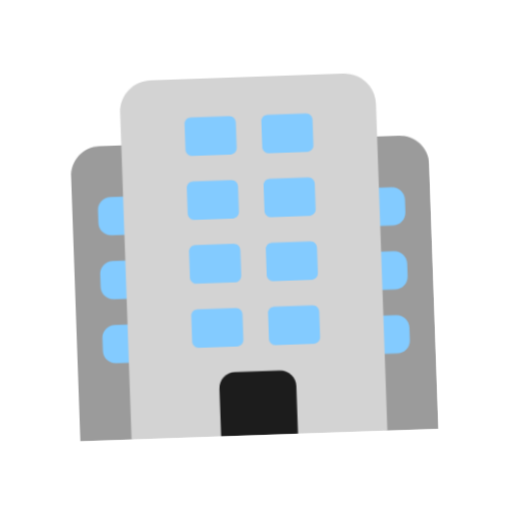
t = 0.00 s
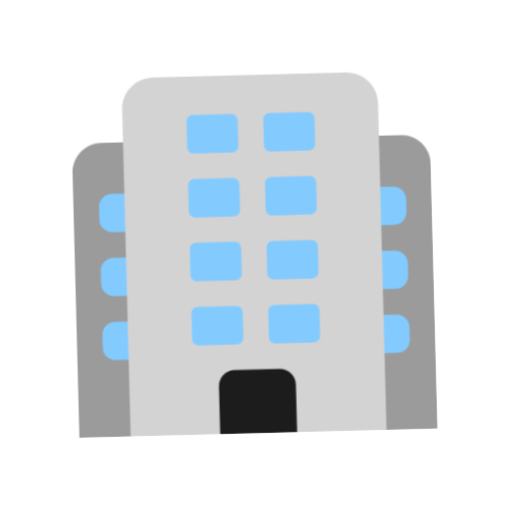
t = 0.40 s
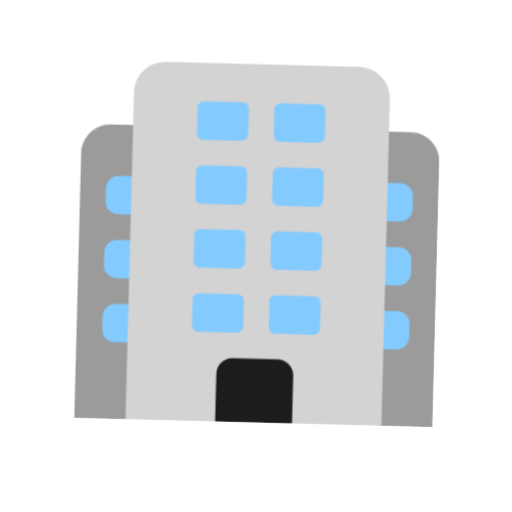
t = 1.20 s
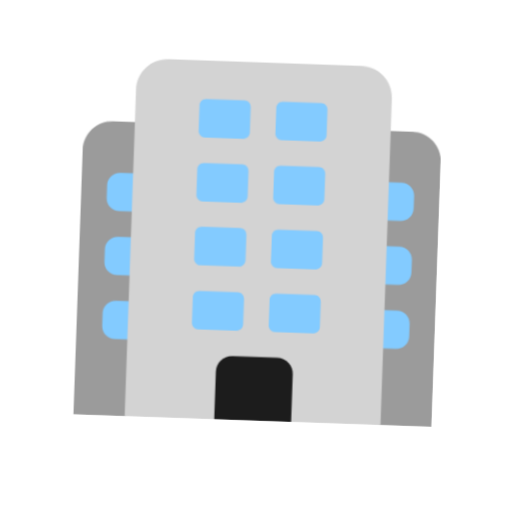
t = 1.60 s
t = 2.00 s: frame unchanged from t = 1.20 s, image omitted
t = 2.80 s: frame unchanged from t = 0.40 s, image omitted

The animated SVG that drew these frames (rendered in a browser with its animation timeline set to each time). Animation: 1 CSS @keyframes rule; one cycle of 3.20 s, repeats indefinitely.

<svg xmlns="http://www.w3.org/2000/svg" viewBox="0 0 320 320" role="img"><title>apartment building</title><style>@media(prefers-reduced-motion:no-preference){.art{transform-origin:160px 210px;animation:float 3.2s ease-in-out infinite}@keyframes float{0%,100%{transform:translateY(0) rotate(-2deg)}50%{transform:translateY(-9px) rotate(2deg)}}}</style><g class="art"><svg viewBox="0 0 32 32" fill="none" xmlns="http://www.w3.org/2000/svg" x="32" y="32" width="256" height="256">
<path d="M2 30H6.0317L15.977 27.2248L25.9222 30H30V9.3C30 8.03 28.97 7 27.7 7H4.3C3.03 7 2 8.03 2 9.3V30Z" fill="#9B9B9B"/>
<path d="M27 14H26C25.45 14 25 13.55 25 13V12C25 11.45 25.45 11 26 11H27C27.55 11 28 11.45 28 12V13C28 13.56 27.55 14 27 14ZM28 18V17C28 16.45 27.55 16 27 16H26C25.45 16 25 16.45 25 17V18C25 18.55 25.45 19 26 19H27C27.55 19 28 18.56 28 18ZM28 23V22C28 21.45 27.55 21 27 21H26C25.45 21 25 21.45 25 22V23C25 23.55 25.45 24 26 24H27C27.55 24 28 23.56 28 23Z" fill="#83CBFF"/>
<path d="M7 22V23C7 23.55 6.55 24 6 24H5C4.45 24 4 23.55 4 23V22C4 21.45 4.45 21 5 21H6C6.55 21 7 21.45 7 22ZM6 11H5C4.45 11 4 11.45 4 12V13C4 13.55 4.45 14 5 14H6C6.55 14 7 13.55 7 13V12C7 11.45 6.55 11 6 11ZM6 16H5C4.45 16 4 16.45 4 17V18C4 18.55 4.45 19 5 19H6C6.55 19 7 18.55 7 18V17C7 16.45 6.55 16 6 16Z" fill="#83CBFF"/>
<path d="M26 30H18.9867L15.9711 28.2702L12.9556 30H6V4.46C6 3.1 7.1 2 8.46 2H23.54C24.9 2 26 3.1 26 4.46V30Z" fill="#D3D3D3"/>
<path d="M19 30H13V26.25C13 25.56 13.56 25 14.25 25H17.75C18.44 25 19.01 25.56 19.01 26.26V30H19Z" fill="#1C1C1C"/>
<path d="M14.5 18H11.5C11.23 18 11 17.78 11 17.5V15.49C11 15.22 11.22 14.99 11.5 14.99H14.51C14.78 14.99 15.01 15.21 15.01 15.49V17.5C15 17.78 14.78 18 14.5 18ZM21 17.51V15.5C21 15.23 20.78 15 20.5 15H17.5C17.23 15 17 15.22 17 15.5V17.51C17 17.78 17.22 18.01 17.5 18.01H20.51C20.78 18 21 17.78 21 17.51ZM15 22.51V20.5C15 20.23 14.78 20 14.5 20H11.5C11.23 20 11 20.22 11 20.5V22.51C11 22.78 11.22 23.01 11.5 23.01H14.51C14.78 23 15 22.78 15 22.51ZM21 22.51V20.5C21 20.23 20.78 20 20.5 20H17.5C17.23 20 17 20.22 17 20.5V22.51C17 22.78 17.22 23.01 17.5 23.01H20.51C20.78 23 21 22.78 21 22.51ZM15 7.50999V5.5C15 5.23 14.78 5 14.5 5H11.5C11.23 5 11 5.22 11 5.5V7.50999C11 7.77999 11.22 8.00999 11.5 8.00999H14.51C14.78 7.99999 15 7.77999 15 7.50999ZM21 7.50999V5.5C21 5.23 20.78 5 20.5 5H17.5C17.23 5 17 5.22 17 5.5V7.50999C17 7.77999 17.22 8.00999 17.5 8.00999H20.51C20.78 7.99999 21 7.77999 21 7.50999ZM15 12.51V10.5C15 10.23 14.78 10 14.5 10H11.5C11.23 10 11 10.22 11 10.5V12.51C11 12.78 11.22 13.01 11.5 13.01H14.51C14.78 13 15 12.78 15 12.51ZM21 12.51V10.5C21 10.23 20.78 10 20.5 10H17.5C17.23 10 17 10.22 17 10.5V12.51C17 12.78 17.22 13.01 17.5 13.01H20.51C20.78 13 21 12.78 21 12.51Z" fill="#83CBFF"/>
</svg>
</g></svg>
